Run: headless pygame with SDL's dummy video driver; simulated clock (each Clock.tick advances the game by its frame time, no real sleeping); random seed 0; keys injected as events and as key.get_pressed() state; no mouse input.
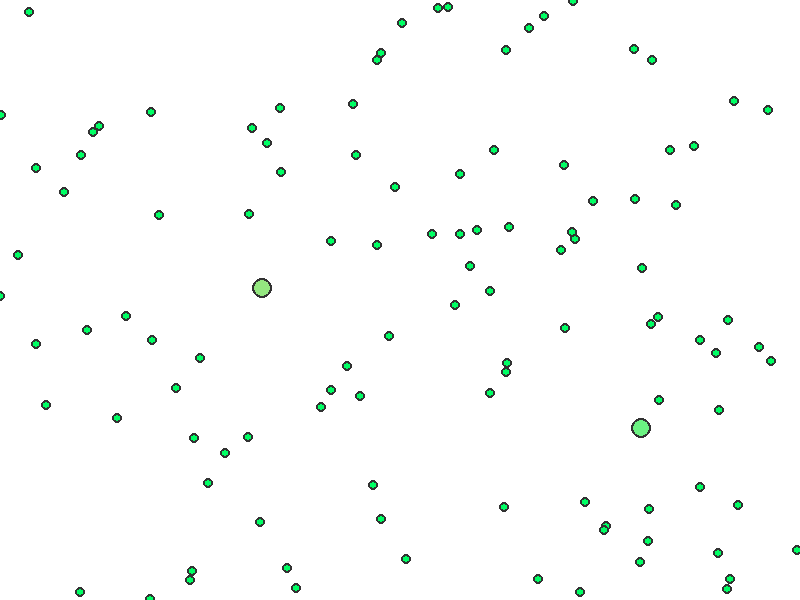
Frame 1 of 4 · flips 1–60 · no input
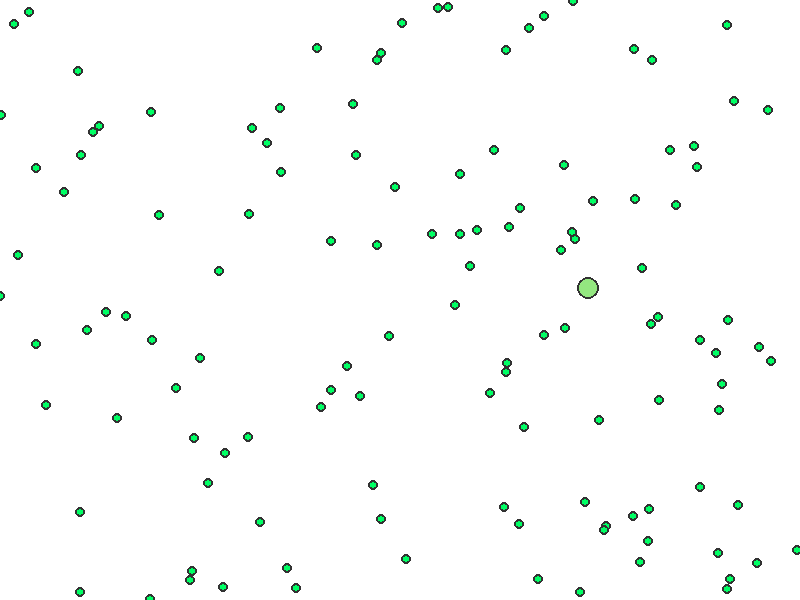
Frame 2 of 4 · flips 61–180 · tapped SPACE, RETURN · held RIGHT (→), D
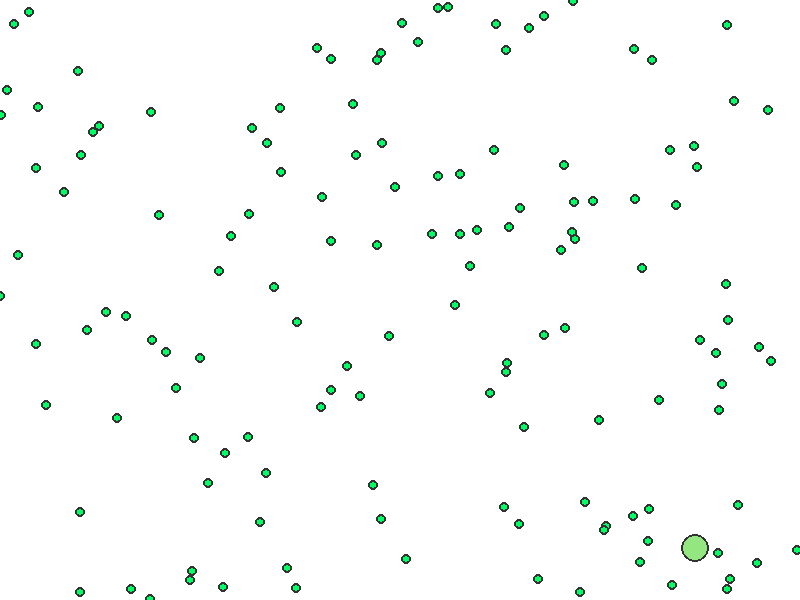
Frame 3 of 4 · flips 181–300 · held DOWN (↓), S
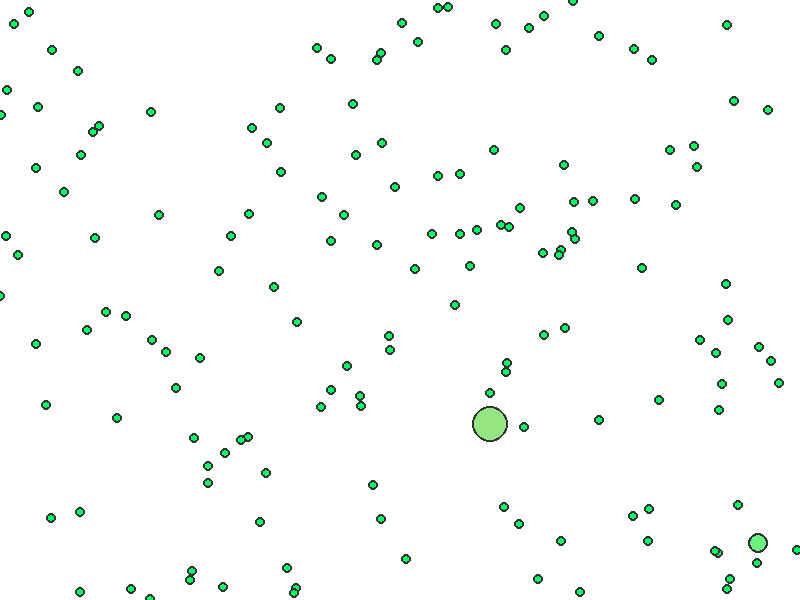
Frame 4 of 4 · flips 301–420 · held LEFT (←), A, UP (↑), W

The pygame program that drew these frames:

import pygame
import sys
from random import random
import math

player_to_controller_map = {}
next_free_player_id = 0

class Direction:
    UP = 0
    RIGHT = 1
    DOWN = 2
    LEFT = 3

move_map_p1 = {
    Direction.UP: pygame.K_w,
    Direction.DOWN: pygame.K_s,
    Direction.LEFT: pygame.K_a,
    Direction.RIGHT: pygame.K_d,
}

move_map_p2 = {
    Direction.UP: pygame.K_UP,
    Direction.DOWN: pygame.K_DOWN,
    Direction.LEFT: pygame.K_LEFT,
    Direction.RIGHT: pygame.K_RIGHT,
}

# controller = player_to_controller_map[player_amoeba.player_id]
# move_x = controller.get_axis(0)
# move_y = controller.get_axis(1)

class FakeController:
    def __init__(self, move_map, name):
        self.move_map = move_map
        self.name = name

    def get_name(self):
        return self.name

    def get_axis(self, axis: int):
        pressed = pygame.key.get_pressed()

        x = 0
        y = 0

        if pressed[self.move_map[Direction.UP]]:
            y = -1
        if pressed[self.move_map[Direction.RIGHT]]:
            x = 1
        if pressed[self.move_map[Direction.DOWN]]:
            y = 1
        if pressed[self.move_map[Direction.LEFT]]:
            x = -1

        if axis == 0:
            return x
        elif axis == 1:
            return y
        else:
            raise Exception("Unsupported axis:", axis)

pygame.init()
pygame.display.set_caption("My Awesome Game")
clock = pygame.time.Clock()
target_fps = 60

pygame.font.init() # you have to call this at the start,
                   # if you want to use this module.
my_font = pygame.font.SysFont('Comic Sans MS', 30)

# Windowless fullscreen
# info = pygame.display.Info()
# w = info.current_w
# h = info.current_h
# window = pygame.display.set_mode((w, h), pygame.FULLSCREEN|pygame.SCALED)
window = pygame.display.set_mode((800, 600), vsync=True)

# Controller support
pygame.joystick.init()
controllers = [pygame.joystick.Joystick(x) for x in range(pygame.joystick.get_count())]
# Add keyboard support
controllers.append(FakeController(move_map_p1, "WASD"))
controllers.append(FakeController(move_map_p2, "Pfeiltasten"))

class Amoeba:
    def __init__(self, x: float, y: float, radius: float, color=None):
        self.pos_x = x
        self.pos_y = y
        self.speed_x = 0
        self.speed_y = 0
        self.radius = radius
        if color:
            self.color = color
        else:
            color = [random() * 255, random() * 255, random() * 255]
            # Make sure it's a bright color
            max_value = max(color)
            if max_value < 200:
                random_channel = int(random() * 2.9)
                color[random_channel] = 200 + random() * 55
            self.color = color

    def give_impulse(self, x, y):
        acceleration = 70 / self.radius
        self.speed_x += x * acceleration
        self.speed_y += y * acceleration

    def eat(self, other):
        area = (self.radius ** 2) * math.pi
        other_area = (other.radius ** 2) * math.pi
        assert area > other_area  # Cant' eat something bigger than yourself
        self.radius = math.sqrt((area + other_area) / math.pi)

    def update(self, dt: float):
        self.pos_x += self.speed_x * dt
        self.pos_y += self.speed_y * dt

        # TODO also make dependent of dt
        DAMPING = 0.97
        self.speed_x *= DAMPING
        self.speed_y *= DAMPING

    def draw(self):
        outline_width = 2
        outline_color = [50] * 3
        pygame.draw.circle(window, self.color, (self.pos_x, self.pos_y), self.radius)
        pygame.draw.circle(window, outline_color, (self.pos_x, self.pos_y), self.radius, outline_width)

        if self.radius > 30:
            text_surface = my_font.render(str(round(self.radius)), False, (0, 0, 0))
            window.blit(text_surface, (self.pos_x - text_surface.get_width() / 2,
                                       self.pos_y - text_surface.get_height() / 2))

class PlayerAmoeba(Amoeba):
    def __init__(self, player_id: int, x: float, y: float):
        PLAYER_INIT_RADIUS = 10
        super().__init__(x, y, PLAYER_INIT_RADIUS)
        self.player_id = player_id

amoebae: list[Amoeba] = []
player_amoebae: list[PlayerAmoeba] = []

def spawn_food(amount: int):
    info = pygame.display.Info()
    win_width = info.current_w
    win_height = info.current_h

    for i in range(amount):
        amoebae.append(Amoeba(random() * win_width,
                              random() * win_height,
                              5,
                              (0, 255, 100)))

def spawn_player(player_id: int, color=None):
    info = pygame.display.Info()
    win_width = info.current_w
    win_height = info.current_h

    spawn_margin = 50
    spawn_width = win_width - spawn_margin * 2
    spawn_height = win_height - spawn_margin * 2

    spawn_x = spawn_margin + random() * spawn_width
    spawn_y = spawn_margin + random() * spawn_height

    a = PlayerAmoeba(player_id, spawn_x, spawn_y)
    if color:
        a.color = color

    amoebae.append(a)
    player_amoebae.append(a)

def add_player():
    # Get a new player id
    global next_free_player_id
    player_id = next_free_player_id
    next_free_player_id += 1

    print("Adding player with ID:", player_id)

    # Find a free controller
    found_free_controller = False
    for controller in controllers:
        if controller not in player_to_controller_map.values():
            player_to_controller_map[player_id] = controller
            found_free_controller = True
            print(f"Player {player_id} is using controller: {controller.get_name()}")
            break

    if not found_free_controller:
        print("Could not find a free controller for player", player_id)

    spawn_player(player_id)

def init():
    for i, c in enumerate(controllers):
        print(f"[{i}]", c.get_name())

    for i in range(len(controllers)):
        add_player()

    spawn_food(100)

respawn_queue = []
food_last_added = 0

def update(dt: float):
    # Add some food
    FOOD_INTERVAL_SEC = 0.1
    elapsed = pygame.time.get_ticks() / 1000
    global food_last_added
    if elapsed - food_last_added > FOOD_INTERVAL_SEC:
        food_last_added = elapsed
        food_amount = math.floor(dt * 100)
        spawn_food(food_amount)

    # Respawn dead players
    RESPAWN_TIME_SEC = 5
    respawned = []
    for elem in respawn_queue:
        dead_player, time_of_death = elem
        if elapsed - time_of_death > RESPAWN_TIME_SEC:
            # Create a new, small amoeba for the player
            spawn_player(dead_player.player_id, dead_player.color)
            respawned.append(elem)

    for elem in respawned:
        respawn_queue.remove(elem)

    player_amoebae_to_delete = set()
    amoebae_to_delete = set()

    for player_amoeba in player_amoebae:
        move_x = 0
        move_y = 0

        try:
            controller = player_to_controller_map[player_amoeba.player_id]
            move_x = controller.get_axis(0)
            move_y = controller.get_axis(1)
        except KeyError:
            # No controller found for this player
            pass

        # Find out if the player wants to move in any direction
        # move_x, move_y = get_move_direction(player_amoeba.player_id)
        player_amoeba.give_impulse(move_x, move_y)
        # Move the player amoebae
        player_amoeba.update(dt)

        radius_squared = player_amoeba.radius ** 2

        # Check if we ate something
        for other in amoebae:
            # Don't try to eat yourself
            if other is player_amoeba:
                continue

            if other.radius > player_amoeba.radius:
                # Can't eat anything bigger than ourselves
                continue

            px = player_amoeba.pos_x
            py = player_amoeba.pos_y
            x = other.pos_x
            y = other.pos_y
            dist_squared = (px - x) ** 2 + (py - y) ** 2

            if dist_squared < (radius_squared + other.radius ** 2):
                # We ate it
                amoebae_to_delete.add(other)
                if isinstance(other, PlayerAmoeba):
                    player_amoebae_to_delete.add(other)
                # Make us bigger
                player_amoeba.eat(other)

    # Remove all entities that were eaten
    for amoeba in amoebae_to_delete:
        amoebae.remove(amoeba)

    for player_amoeba in player_amoebae_to_delete:
        player_amoebae.remove(player_amoeba)
        RESPAWN_TIME_SEC = 5
        respawn_queue.append((player_amoeba, elapsed))


def draw():
    for amoeba in amoebae:
        amoeba.draw()

def main():
    init()

    done = False

    while not done:
        dt = clock.tick(target_fps) / 1000

        for event in pygame.event.get():
            if event.type == pygame.QUIT:
                done = True
            elif event.type == pygame.KEYUP:
                if event.key == pygame.K_ESCAPE:
                    done = True

        window.fill(color=(255, 255, 255))

        # The awesome game
        update(dt)
        draw()

        pygame.display.flip()

    pygame.quit()

if __name__ == "__main__":
    main()
